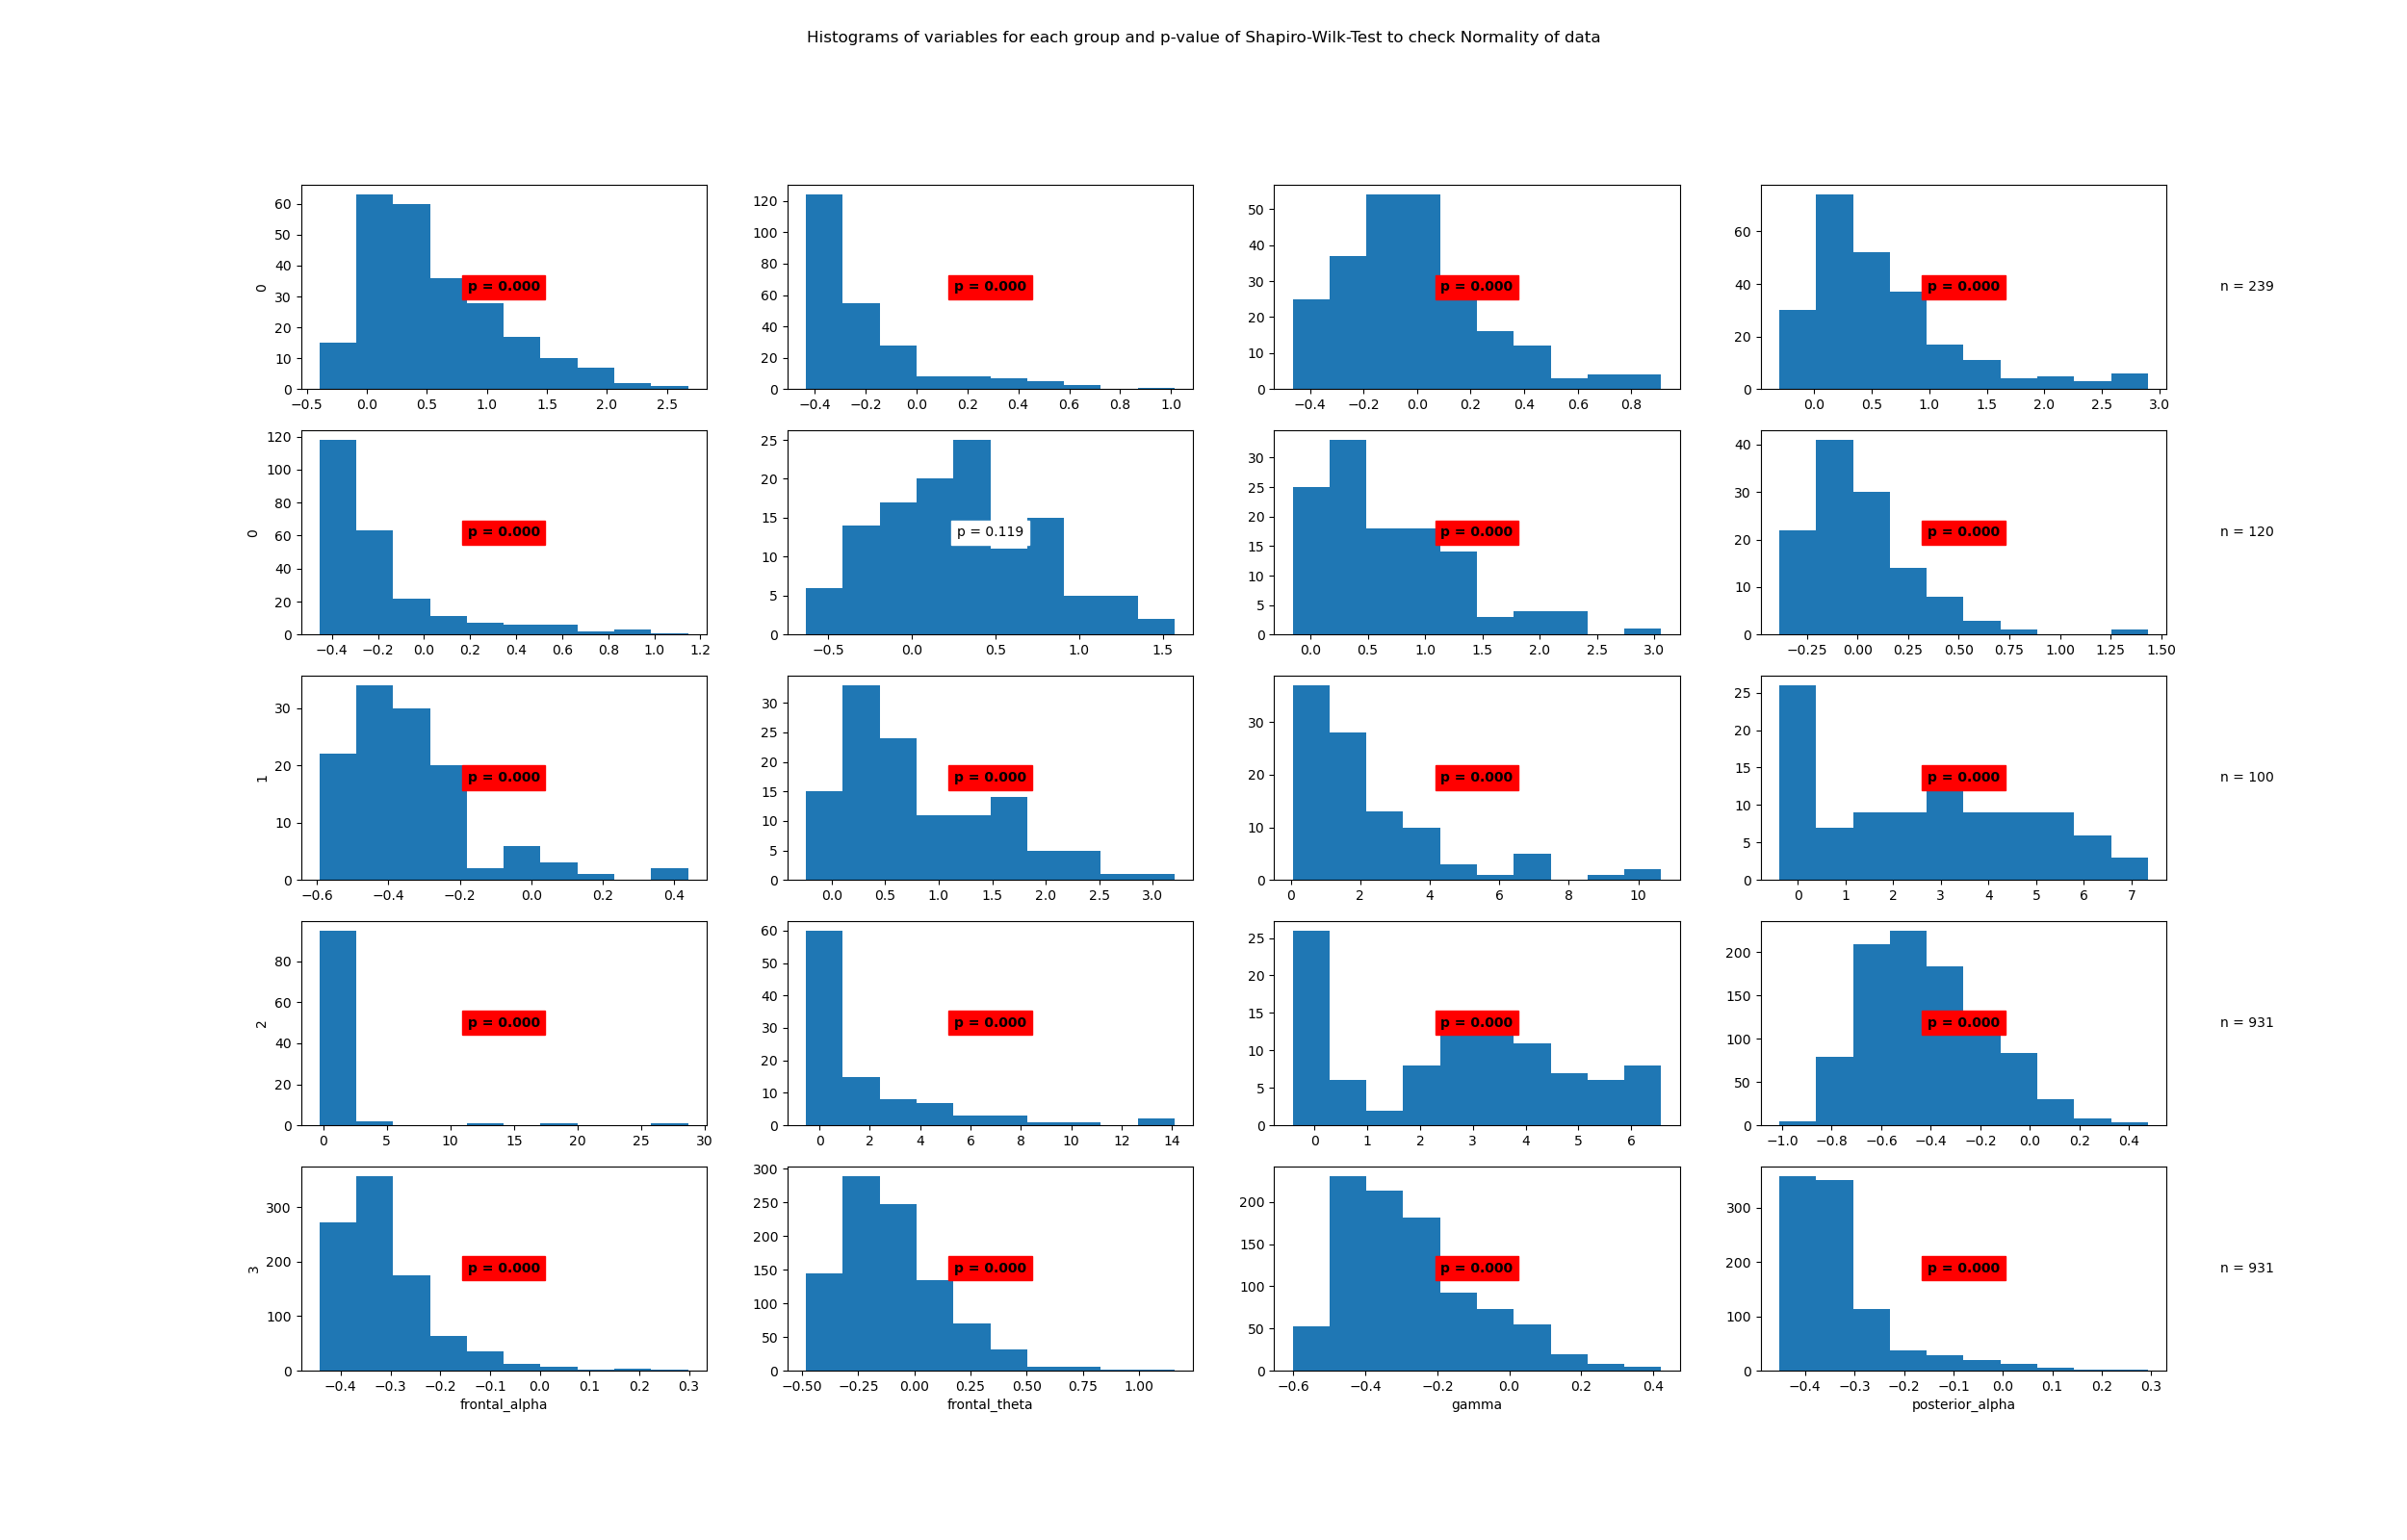

The data file committed next to this chart (first rows):
State	Variable	Statistic	Samples	p-value	Significance
0	beta	0.93	239	0.0	True
0	frontal_alpha	0.76	239	0.0	True
0	frontal_theta	0.94	239	0.0	True
0	gamma	0.86	239	0.0	True
0	posterior_alpha	0.74	239	0.0	True
1	beta	0.98	120	0.119	False
1	frontal_alpha	0.92	120	0.0	True
1	frontal_theta	0.89	120	0.0	True
1	gamma	0.86	120	0.0	True
1	posterior_alpha	0.93	120	0.0	True
2	beta	0.81	100	0.0	True
2	frontal_alpha	0.93	100	0.0	True
2	frontal_theta	0.28	100	0.0	True
2	gamma	0.73	100	0.0	True
2	posterior_alpha	0.92	100	0.0	True
3	beta	0.98	931	0.0	True
3	frontal_alpha	0.84	931	0.0	True
3	frontal_theta	0.93	931	0.0	True
3	gamma	0.94	931	0.0	True
3	posterior_alpha	0.79	931	0.0	True
